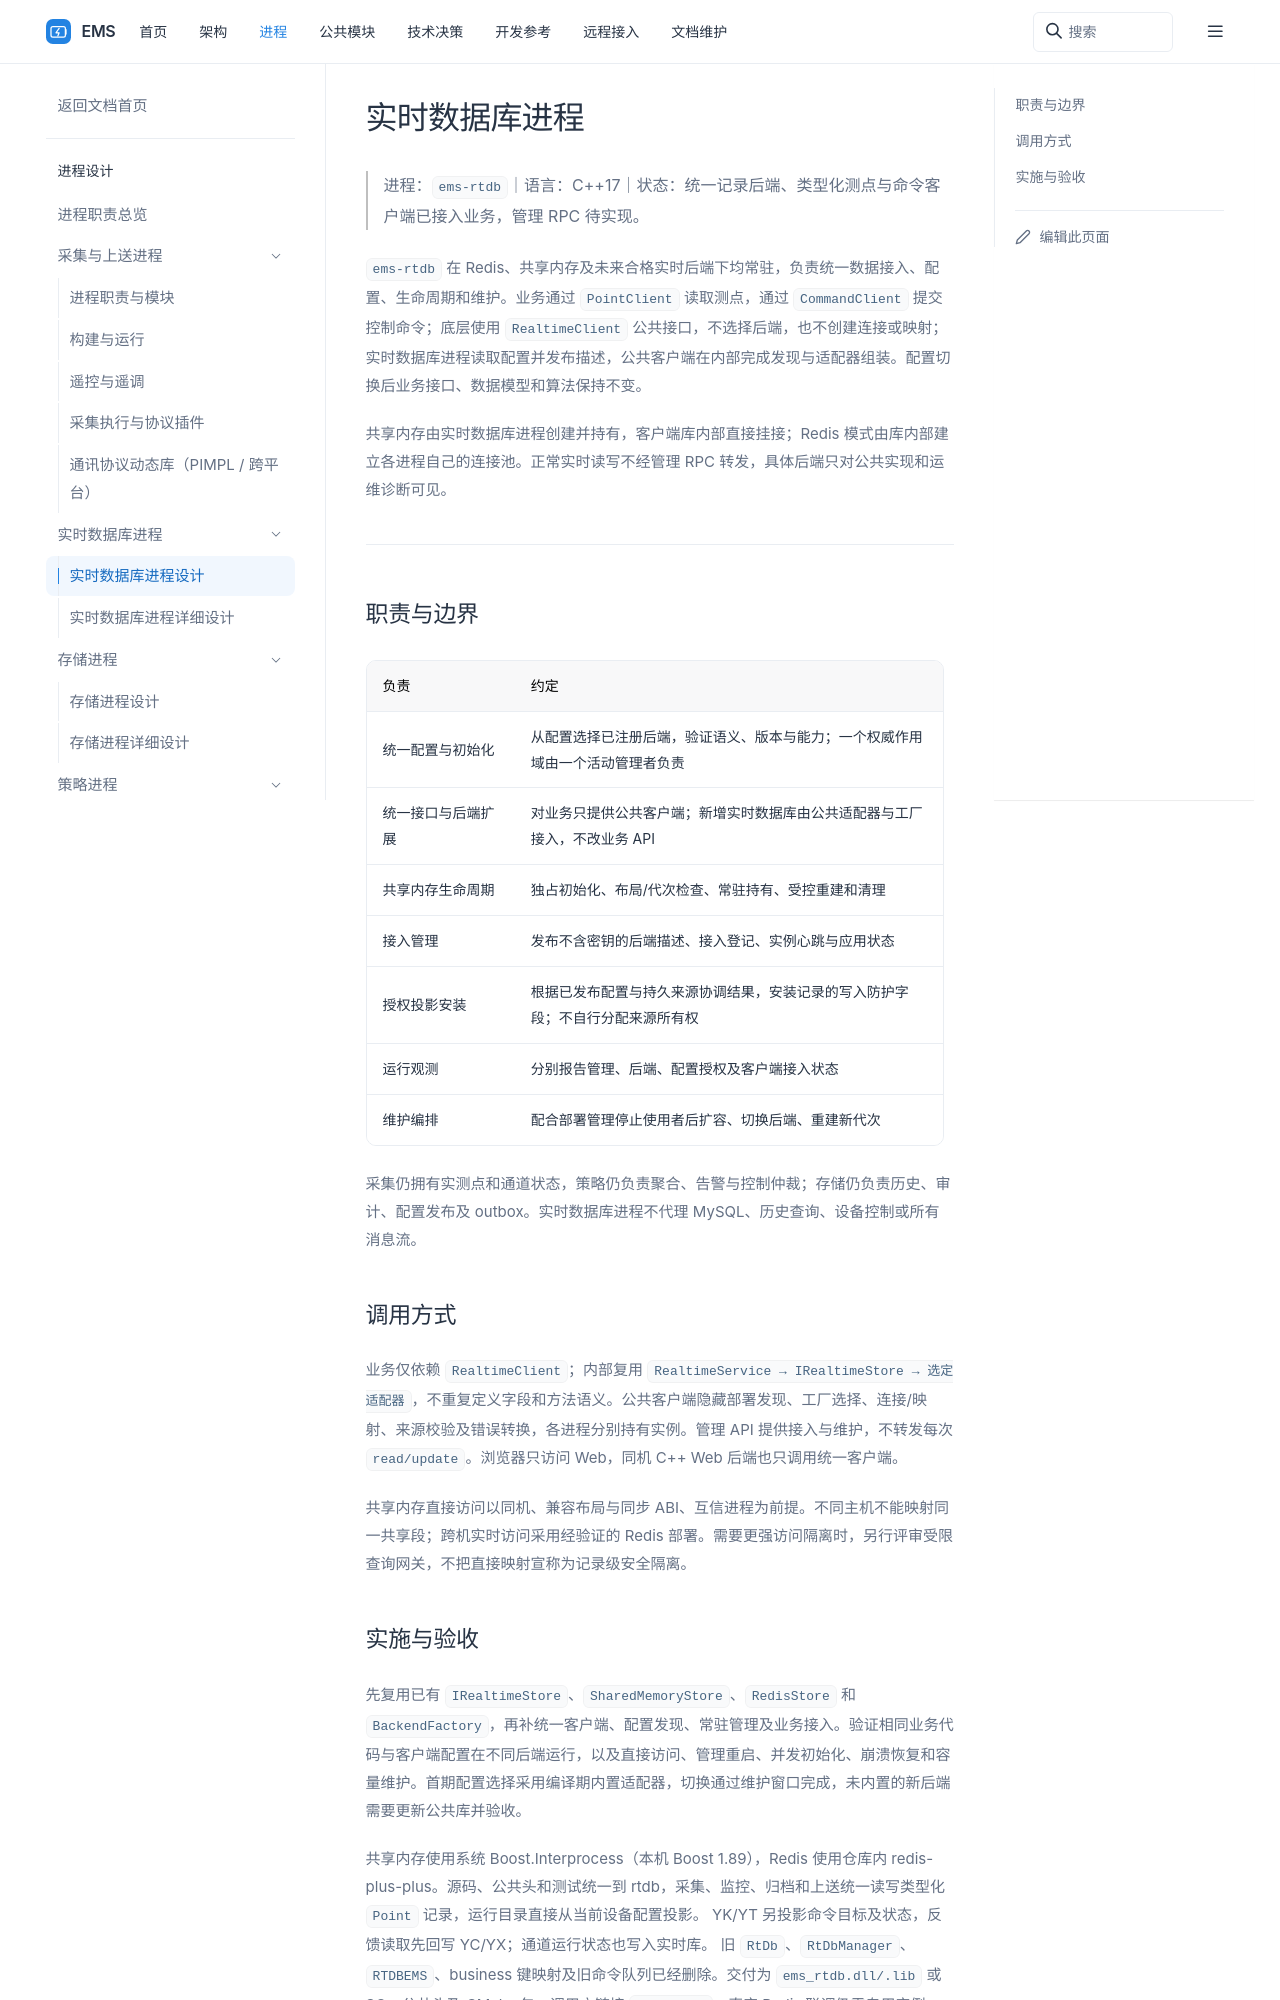

repository: 600888/ems · page: processes/data/index.html · generator: sphinx

# 实时数据库进程

> 进程：`ems-rtdb`｜语言：C++17｜状态：统一记录后端、类型化测点与命令客户端已接入业务，管理 RPC 待实现。

`ems-rtdb` 在 Redis、共享内存及未来合格实时后端下均常驻，负责统一数据接入、配置、生命周期和维护。业务通过 `PointClient` 读取测点，通过 `CommandClient` 提交控制命令；底层使用 `RealtimeClient` 公共接口，不选择后端，也不创建连接或映射；实时数据库进程读取配置并发布描述，公共客户端在内部完成发现与适配器组装。配置切换后业务接口、数据模型和算法保持不变。

共享内存由实时数据库进程创建并持有，客户端库内部直接挂接；Redis 模式由库内部建立各进程自己的连接池。正常实时读写不经管理 RPC 转发，具体后端只对公共实现和运维诊断可见。

```mermaid
flowchart TB
    Data["实时数据库进程 ems-rtdb<br/>初始化 / 部署描述 / 健康 / 受控恢复"]
    Data -.配置选择 / 创建或验证.-> RT[("权威实时后端<br/>共享内存 / Redis / 其他实现")]
    Collector[采集与上送] --> C[统一 RealtimeClient]
    Strategy[策略] --> S[统一 RealtimeClient]
    Web[Web 后端] --> W[统一 RealtimeClient]
    C <-->|直接读写| RT
    S <-->|直接读写| RT
    W -->|直接读取| RT
    Data -.管理接口 / 接入信息.-> C
    Data -.管理接口 / 接入信息.-> S
    Data -.管理接口 / 接入信息.-> W
```

## 职责与边界

| 负责 | 约定 |
| --- | --- |
| 统一配置与初始化 | 从配置选择已注册后端，验证语义、版本与能力；一个权威作用域由一个活动管理者负责 |
| 统一接口与后端扩展 | 对业务只提供公共客户端；新增实时数据库由公共适配器与工厂接入，不改业务 API |
| 共享内存生命周期 | 独占初始化、布局/代次检查、常驻持有、受控重建和清理 |
| 接入管理 | 发布不含密钥的后端描述、接入登记、实例心跳与应用状态 |
| 授权投影安装 | 根据已发布配置与持久来源协调结果，安装记录的写入防护字段；不自行分配来源所有权 |
| 运行观测 | 分别报告管理、后端、配置授权及客户端接入状态 |
| 维护编排 | 配合部署管理停止使用者后扩容、切换后端、重建新代次 |

采集仍拥有实测点和通道状态，策略仍负责聚合、告警与控制仲裁；存储仍负责历史、审计、配置发布及 outbox。实时数据库进程不代理 MySQL、历史查询、设备控制或所有消息流。

## 调用方式

业务仅依赖 `RealtimeClient`；内部复用 `RealtimeService → IRealtimeStore → 选定适配器`，不重复定义字段和方法语义。公共客户端隐藏部署发现、工厂选择、连接/映射、来源校验及错误转换，各进程分别持有实例。管理 API 提供接入与维护，不转发每次 `read/update`。浏览器只访问 Web，同机 C++ Web 后端也只调用统一客户端。

共享内存直接访问以同机、兼容布局与同步 ABI、互信进程为前提。不同主机不能映射同一共享段；跨机实时访问采用经验证的 Redis 部署。需要更强访问隔离时，另行评审受限查询网关，不把直接映射宣称为记录级安全隔离。
